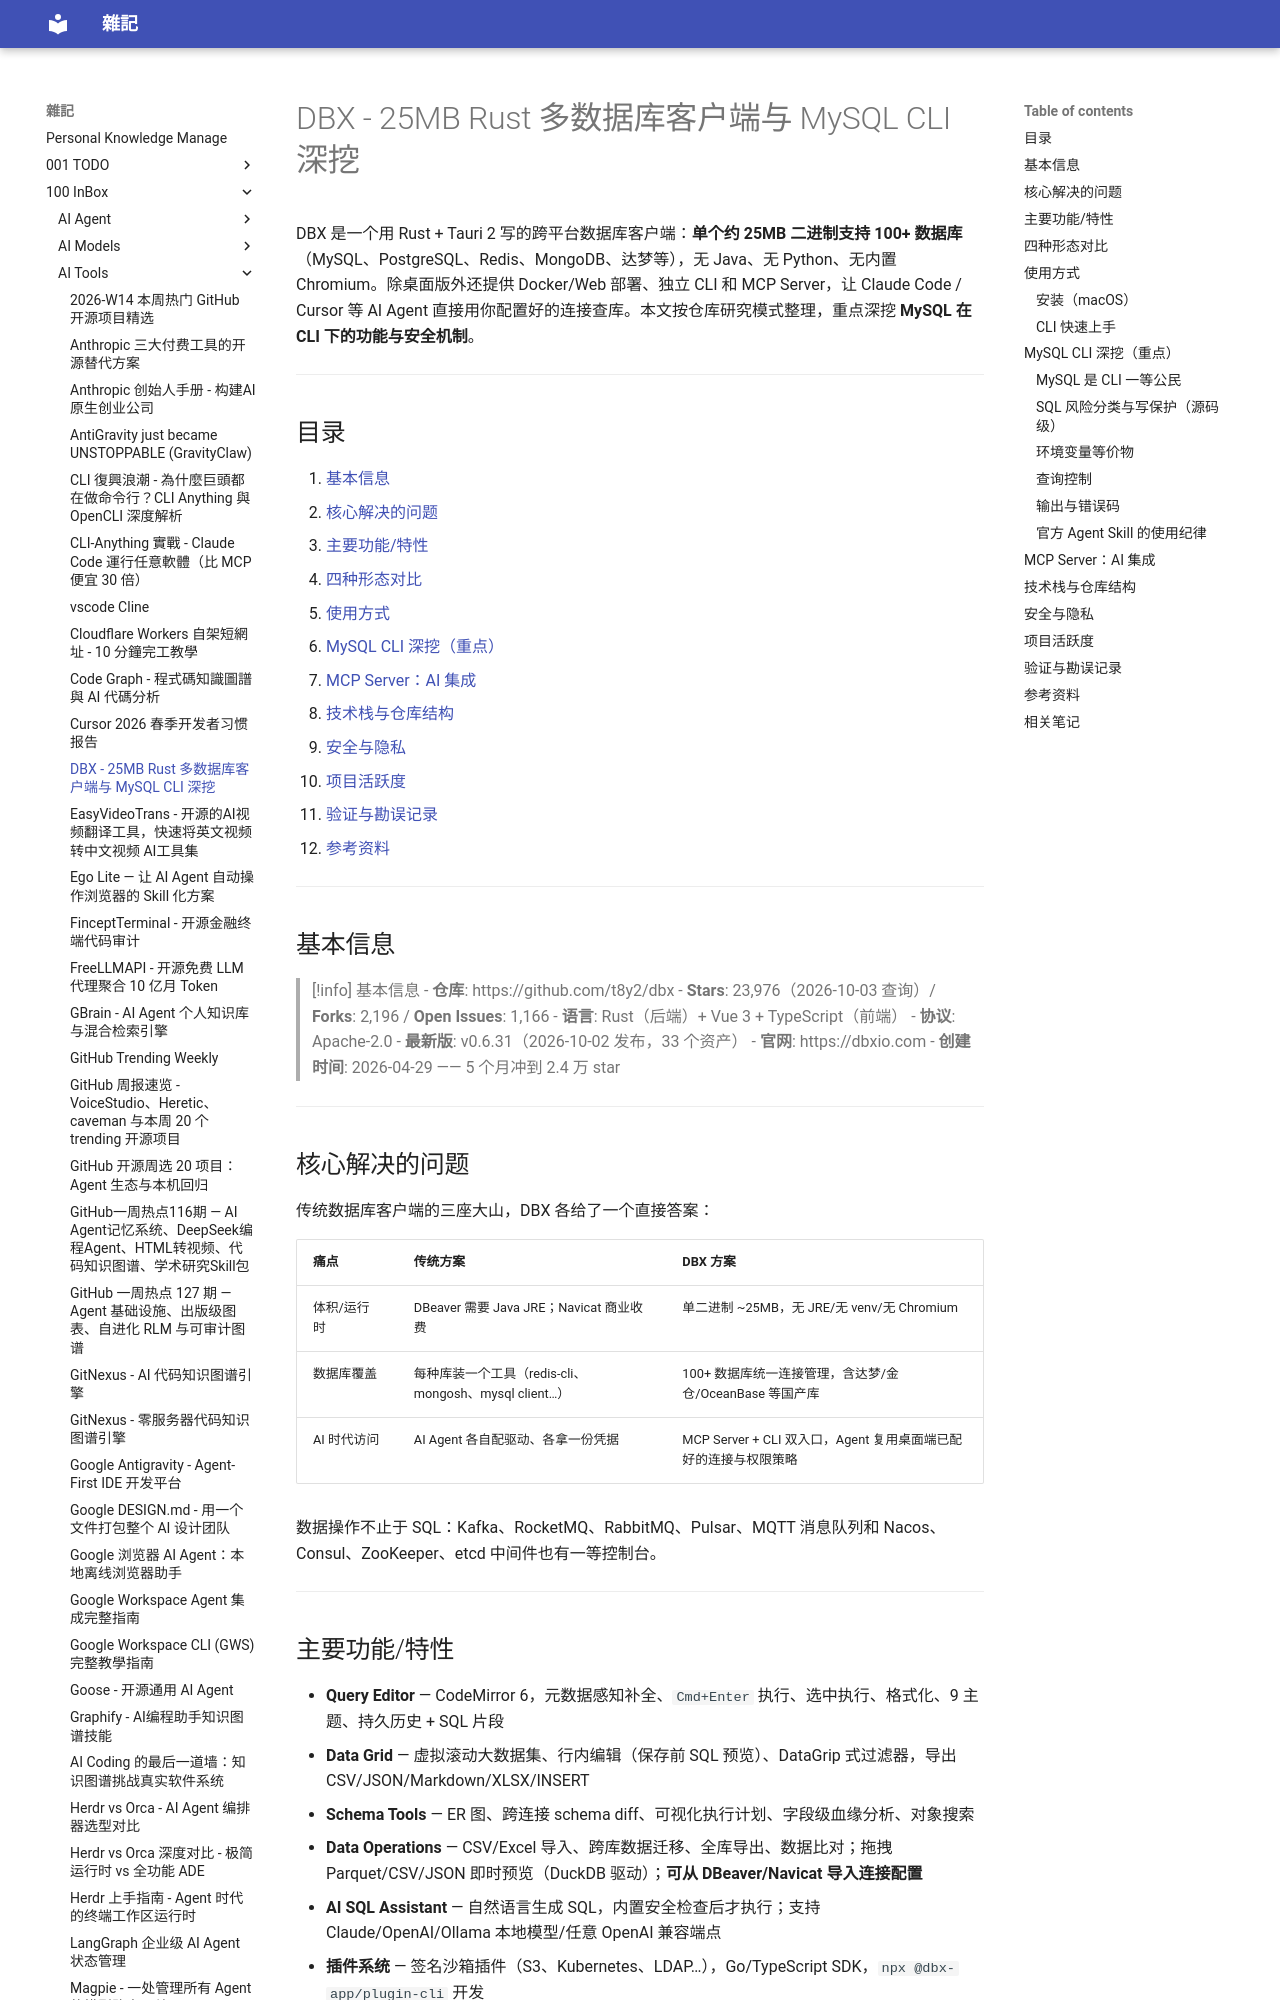

repository: yudady/yudady.github.io · page: 100-InBox/AI-Tools/DBX - 25MB Rust 数据库客户端与 MySQL CLI 深挖/index.html · generator: mkdocs

---
title: DBX - 25MB Rust 多数据库客户端与 MySQL CLI 深挖
aliases: ["DBX database client", "t8y2/dbx", "dbxio"]
tags:
  - database
  - rust
  - mysql
  - cli
  - mcp
  - type/doc
  - status/active
source:
  - "https://github.com/t8y2/dbx"
  - "https://github.com/t8y2/dbx/tree/main/packages/cli"
  - "https://registry.npmjs.org/@dbx-app/cli"
  - "https://dbxio.com"
author: t8y2
created: 2026-10-03
updated: 2026-10-03
description: Rust+Tauri 轻量级数据库客户端，一个 25MB 二进制管 100+ 数据库；CLI/MCP 双 AI 入口，MySQL CLI 深挖——方言级 SQL 风险分类 + 双 flag 写保护 + 生产库硬拦截
level: beginner
stars: 4
---

# DBX - 25MB Rust 多数据库客户端与 MySQL CLI 深挖

DBX 是一个用 Rust + Tauri 2 写的跨平台数据库客户端：**单个约 25MB 二进制支持 100+ 数据库**（MySQL、PostgreSQL、Redis、MongoDB、达梦等），无 Java、无 Python、无内置 Chromium。除桌面版外还提供 Docker/Web 部署、独立 CLI 和 MCP Server，让 Claude Code / Cursor 等 AI Agent 直接用你配置好的连接查库。本文按仓库研究模式整理，重点深挖 **MySQL 在 CLI 下的功能与安全机制**。

---

## 目录

1. [基本信息](#基本信息)
2. [核心解决的问题](#核心解决的问题)
3. [主要功能/特性](#主要功能特性)
4. [四种形态对比](#四种形态对比)
5. [使用方式](#使用方式)
6. [MySQL CLI 深挖（重点）](#mysql-cli-深挖重点)
7. [MCP Server：AI 集成](#mcp-serverai-集成)
8. [技术栈与仓库结构](#技术栈与仓库结构)
9. [安全与隐私](#安全与隐私)
10. [项目活跃度](#项目活跃度)
11. [验证与勘误记录](#验证与勘误记录)
12. [参考资料](#参考资料)

---

## 基本信息

> [!info] 基本信息
> - **仓库**: https://github.com/t8y2/dbx
> - **Stars**: 23,976（2026-10-03 查询）/ **Forks**: 2,196 / **Open Issues**: 1,166
> - **语言**: Rust（后端）+ Vue 3 + TypeScript（前端）
> - **协议**: Apache-2.0
> - **最新版**: v0.6.31（2026-10-02 发布，33 个资产）
> - **官网**: https://dbxio.com
> - **创建时间**: 2026-04-29 —— 5 个月冲到 2.4 万 star

---

## 核心解决的问题

传统数据库客户端的三座大山，DBX 各给了一个直接答案：

| 痛点 | 传统方案 | DBX 方案 |
|------|---------|---------|
| 体积/运行时 | DBeaver 需要 Java JRE；Navicat 商业收费 | 单二进制 ~25MB，无 JRE/无 venv/无 Chromium |
| 数据库覆盖 | 每种库装一个工具（redis-cli、mongosh、mysql client…） | 100+ 数据库统一连接管理，含达梦/金仓/OceanBase 等国产库 |
| AI 时代访问 | AI Agent 各自配驱动、各拿一份凭据 | MCP Server + CLI 双入口，Agent 复用桌面端已配好的连接与权限策略 |

数据操作不止于 SQL：Kafka、RocketMQ、RabbitMQ、Pulsar、MQTT 消息队列和 Nacos、Consul、ZooKeeper、etcd 中间件也有一等控制台。

---
